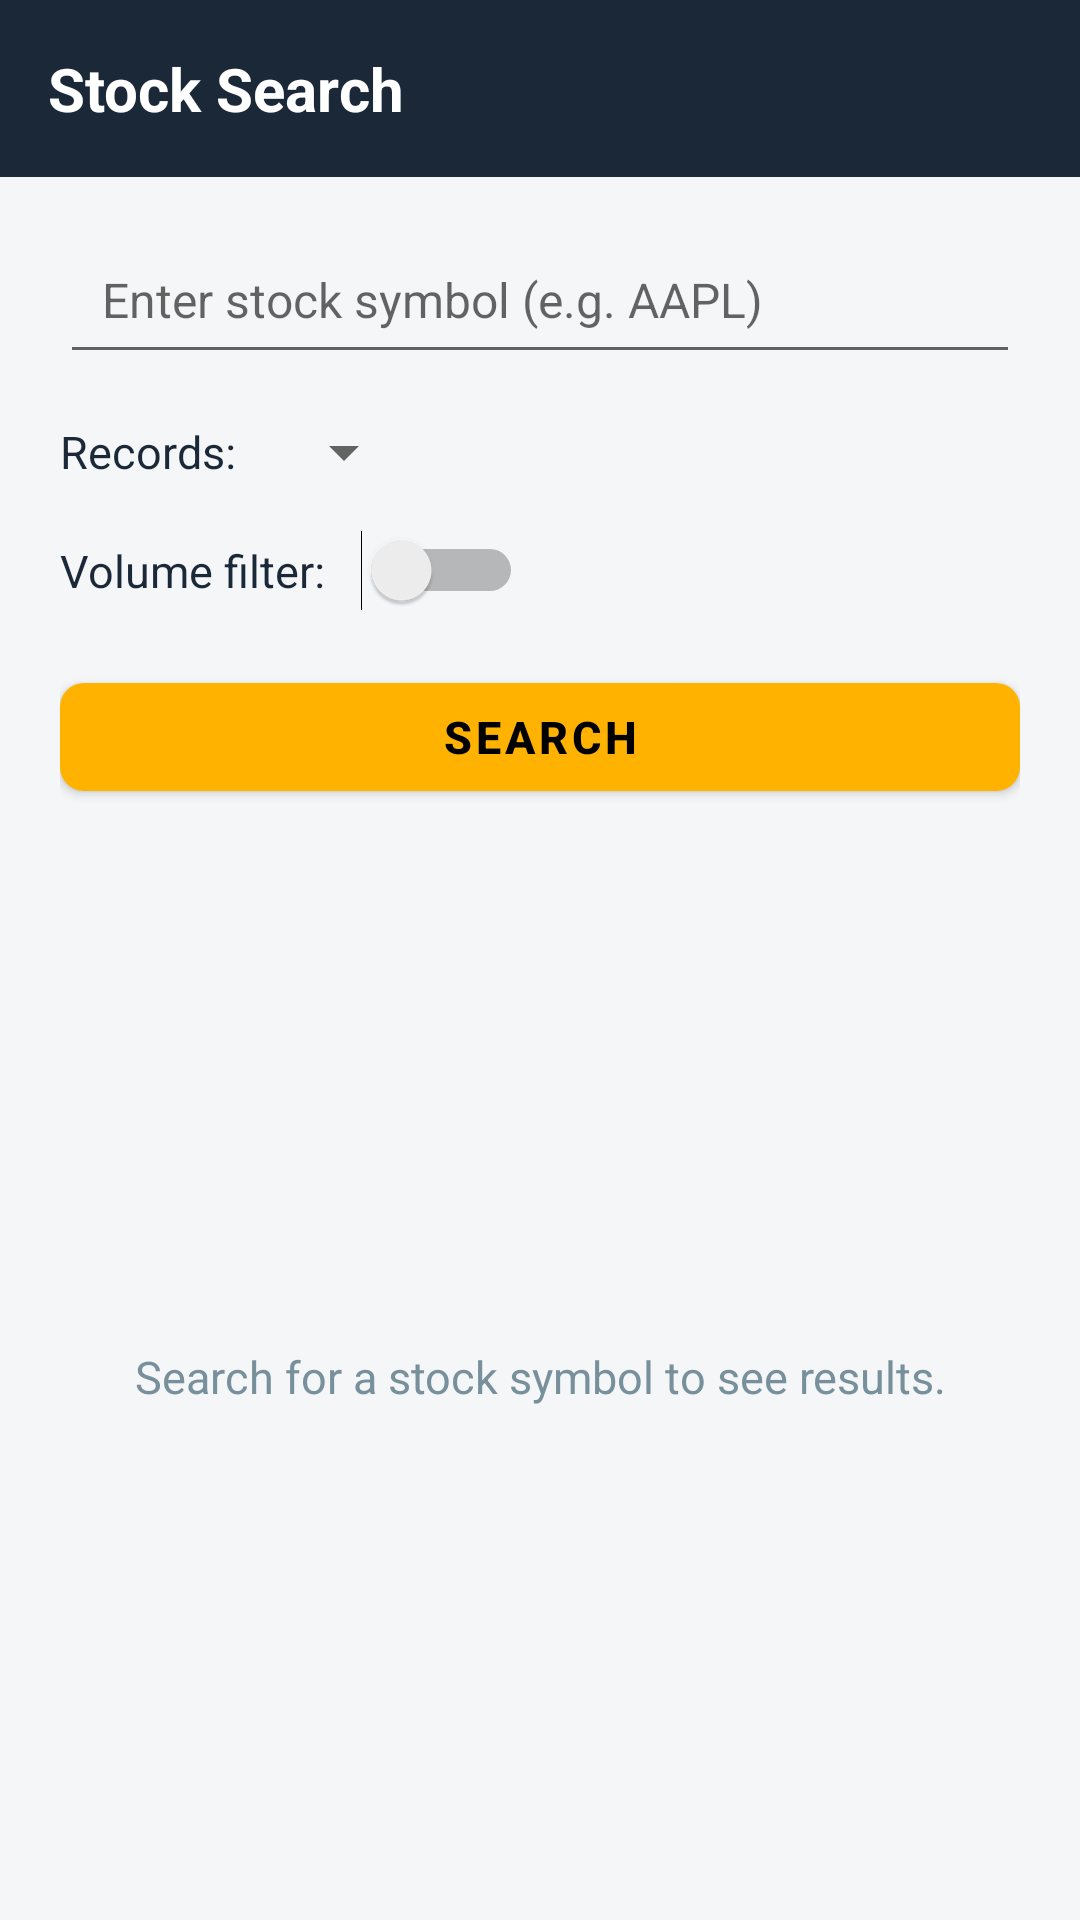

Produce the Android XML layout that renders to this screen, including the resource entries it uses.
<!-- AndroidManifest.xml: application theme Theme.StockExplorer -->
<!-- res/layout/activity_stock_search.xml -->
<?xml version="1.0" encoding="utf-8"?>
<LinearLayout
    xmlns:android="http://schemas.android.com/apk/res/android"
    xmlns:app="http://schemas.android.com/apk/res-auto"
    xmlns:tools="http://schemas.android.com/tools"
    android:layout_width="match_parent"
    android:layout_height="match_parent"
    android:orientation="vertical"
    android:background="@color/background"
    tools:context=".StockSearchActivity">

    
    <LinearLayout
        android:layout_width="match_parent"
        android:layout_height="wrap_content"
        android:background="@color/colorPrimary"
        android:padding="16dp"
        android:gravity="center_vertical">

        <TextView
            android:layout_width="wrap_content"
            android:layout_height="wrap_content"
            android:text="@string/stock_search_title"
            android:textSize="20sp"
            android:textStyle="bold"
            android:textColor="@color/white" />

    </LinearLayout>

    
    <ScrollView
        android:layout_width="match_parent"
        android:layout_height="wrap_content"
        android:fillViewport="false">

        <LinearLayout
            android:layout_width="match_parent"
            android:layout_height="wrap_content"
            android:orientation="vertical"
            android:paddingStart="20dp"
            android:paddingEnd="20dp"
            android:paddingTop="16dp"
            android:paddingBottom="8dp">

            <EditText
                android:id="@+id/symbolInput"
                android:layout_width="match_parent"
                android:layout_height="wrap_content"
                android:hint="@string/symbol_hint"
                android:inputType="textCapCharacters"
                android:maxLines="1"
                android:textSize="16sp"
                android:padding="14dp"
                android:layout_marginBottom="14dp" />

            <LinearLayout
                android:layout_width="match_parent"
                android:layout_height="wrap_content"
                android:orientation="horizontal"
                android:gravity="center_vertical"
                android:layout_marginBottom="14dp">

                <TextView
                    android:layout_width="wrap_content"
                    android:layout_height="wrap_content"
                    android:text="@string/record_count_label"
                    android:textSize="15sp"
                    android:textColor="@color/colorPrimary"
                    android:layout_marginEnd="12dp" />

                <Spinner
                    android:id="@+id/recordCountSpinner"
                    android:layout_width="wrap_content"
                    android:layout_height="wrap_content" />

            </LinearLayout>

            <LinearLayout
                android:layout_width="match_parent"
                android:layout_height="wrap_content"
                android:orientation="horizontal"
                android:gravity="center_vertical"
                android:layout_marginBottom="18dp">

                <TextView
                    android:layout_width="wrap_content"
                    android:layout_height="wrap_content"
                    android:text="@string/volume_filter_label"
                    android:textSize="15sp"
                    android:textColor="@color/colorPrimary"
                    android:layout_marginEnd="12dp" />

                <Switch
                    android:id="@+id/volumeFilterSwitch"
                    android:layout_width="wrap_content"
                    android:layout_height="wrap_content" />

            </LinearLayout>

            <com.google.android.material.button.MaterialButton
                android:id="@+id/searchButton"
                android:layout_width="match_parent"
                android:layout_height="48dp"
                android:text="@string/search"
                android:textSize="15sp"
                android:textStyle="bold"
                android:textColor="@color/colorOnSecondary"
                app:backgroundTint="@color/colorSecondary"
                app:cornerRadius="8dp" />

        </LinearLayout>

    </ScrollView>

    
    <ProgressBar
        android:id="@+id/progressBar"
        android:layout_width="wrap_content"
        android:layout_height="wrap_content"
        android:layout_gravity="center"
        android:visibility="gone"
        android:layout_marginTop="24dp" />

    
    <TextView
        android:id="@+id/errorMessage"
        android:layout_width="match_parent"
        android:layout_height="wrap_content"
        android:textColor="@color/stock_down"
        android:textSize="14sp"
        android:visibility="gone"
        android:paddingStart="20dp"
        android:paddingEnd="20dp"
        android:layout_marginTop="12dp" />

    
    <TextView
        android:id="@+id/emptyStateText"
        android:layout_width="match_parent"
        android:layout_height="0dp"
        android:layout_weight="1"
        android:gravity="center"
        android:text="@string/empty_state_message"
        android:textSize="15sp"
        android:textColor="@color/text_secondary" />

    
    <androidx.recyclerview.widget.RecyclerView
        android:id="@+id/resultsRecyclerView"
        android:layout_width="match_parent"
        android:layout_height="0dp"
        android:layout_weight="1"
        android:clipToPadding="false"
        android:paddingTop="6dp"
        android:paddingBottom="12dp"
        android:visibility="gone"
        tools:listitem="@layout/item_stock_record" />

</LinearLayout>
<!-- res/layout/item_stock_record.xml (included above) -->
<?xml version="1.0" encoding="utf-8"?>
<com.google.android.material.card.MaterialCardView
    xmlns:android="http://schemas.android.com/apk/res/android"
    xmlns:app="http://schemas.android.com/apk/res-auto"
    android:layout_width="match_parent"
    android:layout_height="wrap_content"
    android:layout_marginStart="16dp"
    android:layout_marginEnd="16dp"
    android:layout_marginTop="5dp"
    android:layout_marginBottom="5dp"
    app:cardBackgroundColor="@color/card_background"
    app:cardCornerRadius="12dp"
    app:cardElevation="2dp"
    app:strokeWidth="0dp">

    <LinearLayout
        android:layout_width="match_parent"
        android:layout_height="wrap_content"
        android:orientation="vertical"
        android:padding="16dp">

        
        <LinearLayout
            android:layout_width="match_parent"
            android:layout_height="wrap_content"
            android:orientation="horizontal"
            android:gravity="center_vertical">

            <TextView
                android:id="@+id/symbolText"
                android:layout_width="0dp"
                android:layout_height="wrap_content"
                android:layout_weight="1"
                android:textSize="18sp"
                android:textStyle="bold"
                android:textColor="@color/colorPrimary" />

            <TextView
                android:id="@+id/trendText"
                android:layout_width="wrap_content"
                android:layout_height="wrap_content"
                android:textSize="12sp"
                android:textStyle="bold"
                android:paddingStart="12dp"
                android:paddingEnd="12dp"
                android:paddingTop="4dp"
                android:paddingBottom="4dp" />

        </LinearLayout>

        
        <TextView
            android:id="@+id/dateText"
            android:layout_width="wrap_content"
            android:layout_height="wrap_content"
            android:textSize="13sp"
            android:textColor="@color/text_secondary"
            android:layout_marginTop="2dp"
            android:layout_marginBottom="12dp" />

        
        <View
            android:layout_width="match_parent"
            android:layout_height="1dp"
            android:background="@color/divider"
            android:layout_marginBottom="12dp" />

        
        <LinearLayout
            android:layout_width="match_parent"
            android:layout_height="wrap_content"
            android:orientation="horizontal"
            android:layout_marginBottom="6dp">

            <TextView
                android:id="@+id/openText"
                android:layout_width="0dp"
                android:layout_height="wrap_content"
                android:layout_weight="1"
                android:textSize="13sp"
                android:textColor="#546E7A" />

            <TextView
                android:id="@+id/closeText"
                android:layout_width="0dp"
                android:layout_height="wrap_content"
                android:layout_weight="1"
                android:textSize="13sp"
                android:textColor="#546E7A" />

        </LinearLayout>

        
        <LinearLayout
            android:layout_width="match_parent"
            android:layout_height="wrap_content"
            android:orientation="horizontal"
            android:layout_marginBottom="6dp">

            <TextView
                android:id="@+id/highText"
                android:layout_width="0dp"
                android:layout_height="wrap_content"
                android:layout_weight="1"
                android:textSize="13sp"
                android:textColor="#546E7A" />

            <TextView
                android:id="@+id/lowText"
                android:layout_width="0dp"
                android:layout_height="wrap_content"
                android:layout_weight="1"
                android:textSize="13sp"
                android:textColor="#546E7A" />

        </LinearLayout>

        
        <TextView
            android:id="@+id/volumeText"
            android:layout_width="wrap_content"
            android:layout_height="wrap_content"
            android:textSize="13sp"
            android:textColor="#546E7A" />

    </LinearLayout>

</com.google.android.material.card.MaterialCardView>
<!-- resources referenced by this layout -->
<resources>
  <color name="background">#F4F6F8</color>
  <color name="card_background">#FFFFFF</color>
  <color name="colorOnSecondary">#000000</color>
  <color name="colorPrimary">#1B2838</color>
  <color name="colorSecondary">#FFB300</color>
  <color name="divider">#E0E0E0</color>
  <color name="stock_down">#C62828</color>
  <color name="text_secondary">#78909C</color>
  <color name="white">#FFFFFFFF</color>
  <string name="empty_state_message">Search for a stock symbol to see results.</string>
  <string name="record_count_label">Records:</string>
  <string name="search">Search</string>
  <string name="stock_search_title">Stock Search</string>
  <string name="symbol_hint">Enter stock symbol (e.g. AAPL)</string>
  <string name="volume_filter_label">Volume filter:</string>
  <style name="Theme.StockExplorer" parent="Theme.MaterialComponents.DayNight.NoActionBar">
          <item name="colorPrimary">@color/colorPrimary</item>
          <item name="colorPrimaryVariant">@color/colorPrimaryVariant</item>
          <item name="colorOnPrimary">@color/colorOnPrimary</item>
          <item name="colorSecondary">@color/colorSecondary</item>
          <item name="colorSecondaryVariant">@color/colorSecondaryVariant</item>
          <item name="colorOnSecondary">@color/colorOnSecondary</item>
          <item name="android:statusBarColor" tools:targetApi="l">@color/colorPrimaryVariant</item>
          <item name="android:windowBackground">@color/background</item>
          <item name="android:navigationBarColor" tools:targetApi="l">@color/colorPrimaryVariant</item>
      </style>
  <color name="colorPrimaryVariant">#0D1B2A</color>
  <color name="colorOnPrimary">#FFFFFF</color>
  <color name="colorSecondaryVariant">#FF8F00</color>
</resources>
